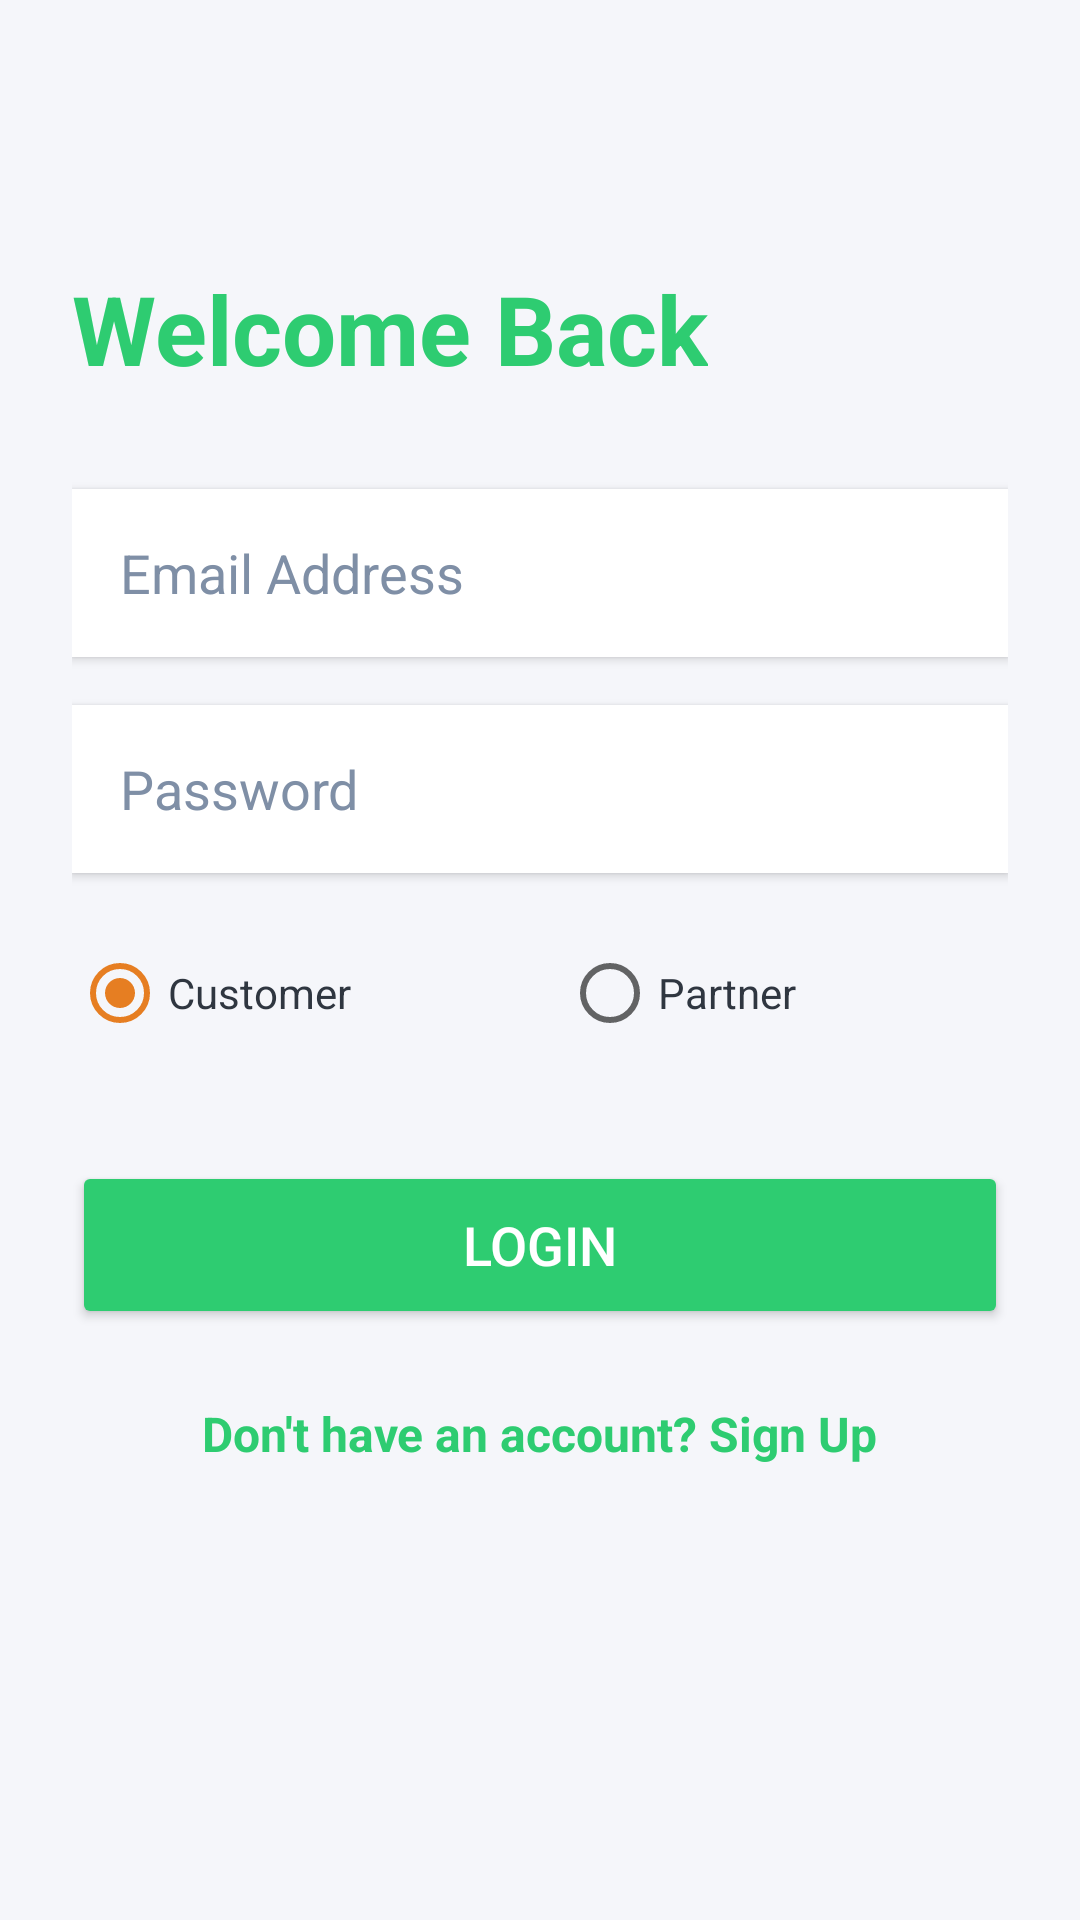

The Android layout XML behind this screen, and the referenced resources:
<!-- AndroidManifest.xml: application theme Theme.ResWays -->
<!-- res/layout/activity_login.xml -->
<?xml version="1.0" encoding="utf-8"?>
<androidx.constraintlayout.widget.ConstraintLayout xmlns:android="http://schemas.android.com/apk/res/android"
    xmlns:app="http://schemas.android.com/apk/res-auto"
    android:layout_width="match_parent"
    android:layout_height="match_parent"
    android:background="@color/off_white"
    android:padding="24dp">

    <TextView
        android:id="@+id/titleText"
        android:layout_width="wrap_content"
        android:layout_height="wrap_content"
        android:layout_marginTop="64dp"
        android:text="Welcome Back"
        android:textColor="@color/emerald_green"
        android:textSize="32sp"
        android:textStyle="bold"
        app:layout_constraintStart_toStartOf="parent"
        app:layout_constraintTop_toTopOf="parent" />

    <EditText
        android:id="@+id/emailInput"
        android:layout_width="0dp"
        android:layout_height="56dp"
        android:layout_marginTop="32dp"
        android:background="#ffffff"
        android:elevation="2dp"
        android:hint="Email Address"
        android:inputType="textEmailAddress"
        android:padding="16dp"
        android:textColor="@color/black"
        android:textColorHint="@color/grey"
        app:layout_constraintEnd_toEndOf="parent"
        app:layout_constraintStart_toStartOf="parent"
        app:layout_constraintTop_toBottomOf="@id/titleText" />

    <EditText
        android:id="@+id/passwordInput"
        android:layout_width="0dp"
        android:layout_height="56dp"
        android:layout_marginTop="16dp"
        android:background="#ffffff"
        android:elevation="2dp"
        android:hint="Password"
        android:inputType="textPassword"
        android:padding="16dp"
        android:textColor="@color/black"
        android:textColorHint="@color/grey"
        app:layout_constraintEnd_toEndOf="parent"
        app:layout_constraintStart_toStartOf="parent"
        app:layout_constraintTop_toBottomOf="@id/emailInput" />

    <RadioGroup
        android:id="@+id/roleGroup"
        android:layout_width="match_parent"
        android:layout_height="wrap_content"
        android:layout_marginTop="16dp"
        android:orientation="horizontal"
        app:layout_constraintTop_toBottomOf="@id/passwordInput">

        <RadioButton
            android:id="@+id/radioCustomer"
            android:layout_width="wrap_content"
            android:layout_height="wrap_content"
            android:layout_weight="1"
            android:checked="true"
            android:text="Customer"
            android:textColor="@color/black" />

        <RadioButton
            android:id="@+id/radioPartner"
            android:layout_width="wrap_content"
            android:layout_height="wrap_content"
            android:layout_weight="1"
            android:text="Partner"
            android:textColor="@color/black" />
    </RadioGroup>

    <Button
        android:id="@+id/loginBtn"
        android:layout_width="0dp"
        android:layout_height="56dp"
        android:layout_marginTop="32dp"
        android:backgroundTint="@color/emerald_green"
        android:text="Login"
        android:textColor="@color/white"
        android:textSize="18sp"
        app:cornerRadius="12dp"
        app:layout_constraintEnd_toEndOf="parent"
        app:layout_constraintStart_toStartOf="parent"
        app:layout_constraintTop_toBottomOf="@id/roleGroup" />

    <TextView
        android:id="@+id/registerText"
        android:layout_width="wrap_content"
        android:layout_height="wrap_content"
        android:layout_marginTop="24dp"
        android:text="Don't have an account? Sign Up"
        android:textColor="@color/emerald_green"
        android:textSize="16sp"
        android:textStyle="bold"
        app:layout_constraintEnd_toEndOf="parent"
        app:layout_constraintStart_toStartOf="parent"
        app:layout_constraintTop_toBottomOf="@id/loginBtn" />

</androidx.constraintlayout.widget.ConstraintLayout>
<!-- resources referenced by this layout -->
<resources>
  <color name="black">#2f3640</color>
  <color name="emerald_green">#2ecc71</color>
  <color name="grey">#7f8fa6</color>
  <color name="off_white">#f5f6fa</color>
  <color name="white">#ffffff</color>
  <style name="Theme.ResWays" parent="Theme.MaterialComponents.Light.NoActionBar">
          <item name="colorPrimary">@color/emerald_green</item>
          <item name="colorPrimaryVariant">@color/olive_green</item>
          <item name="colorOnPrimary">@color/white</item>
          <item name="colorSecondary">@color/terracotta</item>
          <item name="colorSecondaryVariant">@color/terracotta</item>
          <item name="colorOnSecondary">@color/white</item>
          <item name="android:statusBarColor">?attr/colorPrimaryVariant</item>
          <item name="android:windowBackground">@color/off_white</item>
      </style>
  <color name="olive_green">#27ae60</color>
  <color name="terracotta">#e67e22</color>
</resources>
